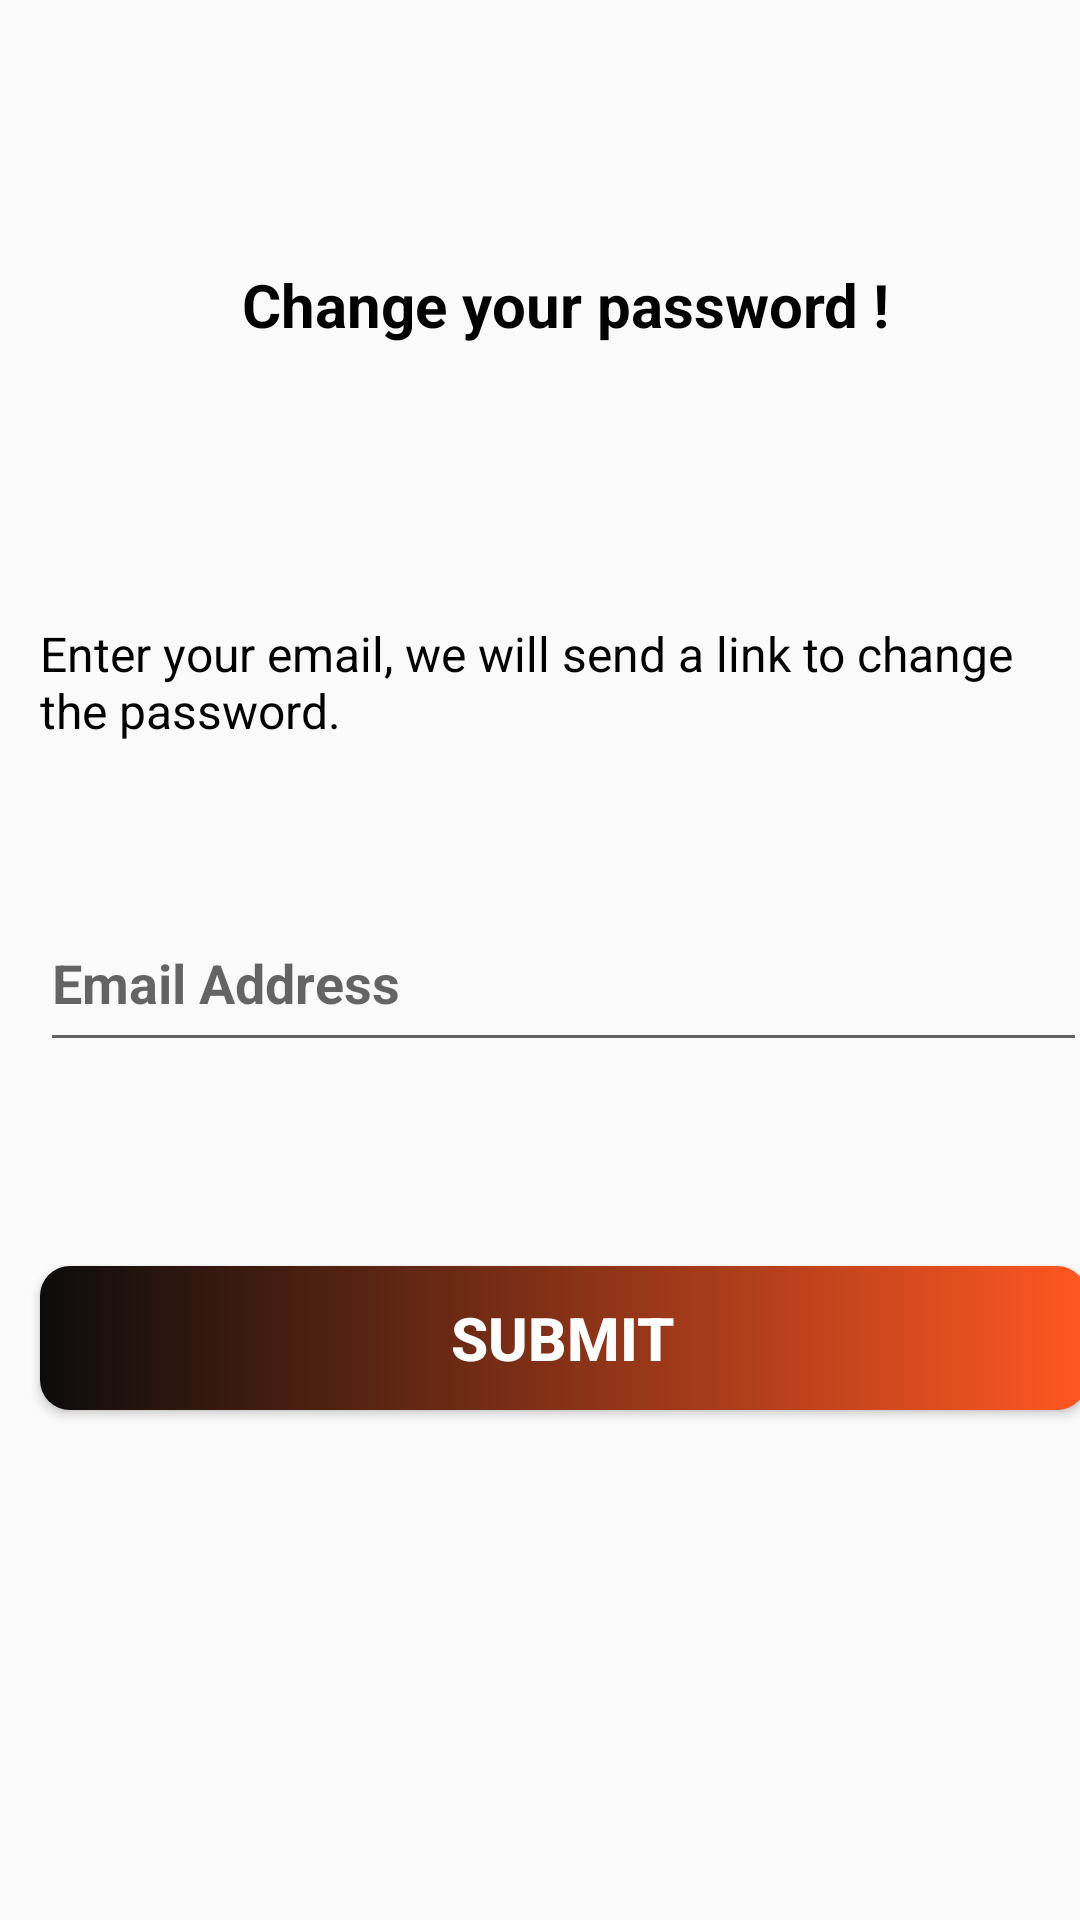

Android layout source for this screen:
<!-- AndroidManifest.xml: application theme Theme.EArt -->
<!-- res/layout/activity_forgotpasswd.xml -->
<?xml version="1.0" encoding="utf-8"?>
<layout
    xmlns:android="http://schemas.android.com/apk/res/android"
    xmlns:app="http://schemas.android.com/apk/res-auto"
    xmlns:tools="http://schemas.android.com/tools">
    <androidx.constraintlayout.widget.ConstraintLayout
        android:layout_width="match_parent"
        android:layout_height="match_parent"
        tools:context=".ui.activities.Forgotpasswd">

        <TextView
            android:id="@+id/textView3"
            android:layout_width="340dp"
            android:layout_height="63dp"
            android:layout_marginStart="32dp"
            android:layout_marginLeft="32dp"
            android:layout_marginTop="80dp"
            android:layout_marginEnd="32dp"
            android:layout_marginRight="32dp"
            android:textSize="16sp"
            android:textColor="@color/black"
            android:text="@string/emailForgotPasswd"
            app:layout_constraintEnd_toEndOf="parent"
            app:layout_constraintHorizontal_bias="0.428"
            app:layout_constraintStart_toStartOf="parent"
            app:layout_constraintTop_toBottomOf="@+id/textView4" />

        <EditText
            android:id="@+id/forgotPasswdEmail"
            android:layout_width="349dp"
            android:layout_height="56dp"
            android:layout_marginTop="28dp"
            android:ems="10"
            android:hint="Email Address"
            android:inputType="textEmailAddress"
            android:textColor="@color/deepskyblue"
            android:textSize="18sp"
            android:textStyle="bold"
            app:layout_constraintEnd_toEndOf="@+id/textView3"
            app:layout_constraintHorizontal_bias="0.0"
            app:layout_constraintStart_toStartOf="@+id/textView3"
            app:layout_constraintTop_toBottomOf="@+id/textView3" />

        <Button
            android:id="@+id/forgotPasswdBtn"
            android:layout_width="0dp"
            android:layout_height="wrap_content"
            android:layout_marginTop="68dp"
            android:text="SUBMIT"
            android:background="@drawable/custom_button"
            android:textStyle="bold"
            android:textSize="20sp"
            android:textColor="@color/white"
            app:layout_constraintEnd_toEndOf="@+id/forgotPasswdEmail"
            app:layout_constraintHorizontal_bias="0.495"
            app:layout_constraintStart_toStartOf="@+id/forgotPasswdEmail"
            app:layout_constraintTop_toBottomOf="@+id/forgotPasswdEmail" />

        <TextView
            android:id="@+id/textView4"
            android:layout_width="328dp"
            android:layout_height="51dp"
            android:layout_marginStart="40dp"
            android:layout_marginLeft="40dp"
            android:layout_marginTop="76dp"
            android:layout_marginEnd="40dp"
            android:layout_marginRight="40dp"
            android:gravity="center"
            android:text="Change your password !"
            android:textColor="@color/black"
            android:textSize="20sp"
            android:textStyle="bold"
            app:layout_constraintEnd_toEndOf="parent"
            app:layout_constraintHorizontal_bias="0.333"
            app:layout_constraintStart_toStartOf="parent"
            app:layout_constraintTop_toTopOf="parent" />

    </androidx.constraintlayout.widget.ConstraintLayout>
</layout>
<!-- resources referenced by this layout -->
<resources>
  <color name="black">#000000</color>
  <color name="deepskyblue">#00B0FF</color>
  <color name="white">#FFFFFFFF</color>
  <!-- drawable custom_button (drawable) -->
  <?xml version="1.0" encoding="utf-8"?>
  <shape xmlns:android="http://schemas.android.com/apk/res/android">
  
      <gradient
          android:angle="180"
          android:endColor="#0C0C0C"
          android:startColor="#FF5722"
          />
      <corners android:radius="10dp"/>
  </shape>
  <string name="emailForgotPasswd">Enter your email, we will send a link to change the password.</string>
  <style name="Theme.EArt" parent="Theme.AppCompat.DayNight.DarkActionBar">
          
          <item name="colorPrimary">@color/redOrange</item>
          <item name="colorPrimaryVariant">@color/black</item>
          <item name="colorOnPrimary">@color/white</item>
          
          <item name="colorSecondary">@color/teal_200</item>
          <item name="colorSecondaryVariant">@color/teal_700</item>
          <item name="colorOnSecondary">@color/black</item>
          
      </style>
  <color name="redOrange">#FF5722</color>
  <color name="teal_200">#FF03DAC5</color>
  <color name="teal_700">#FF018786</color>
</resources>
